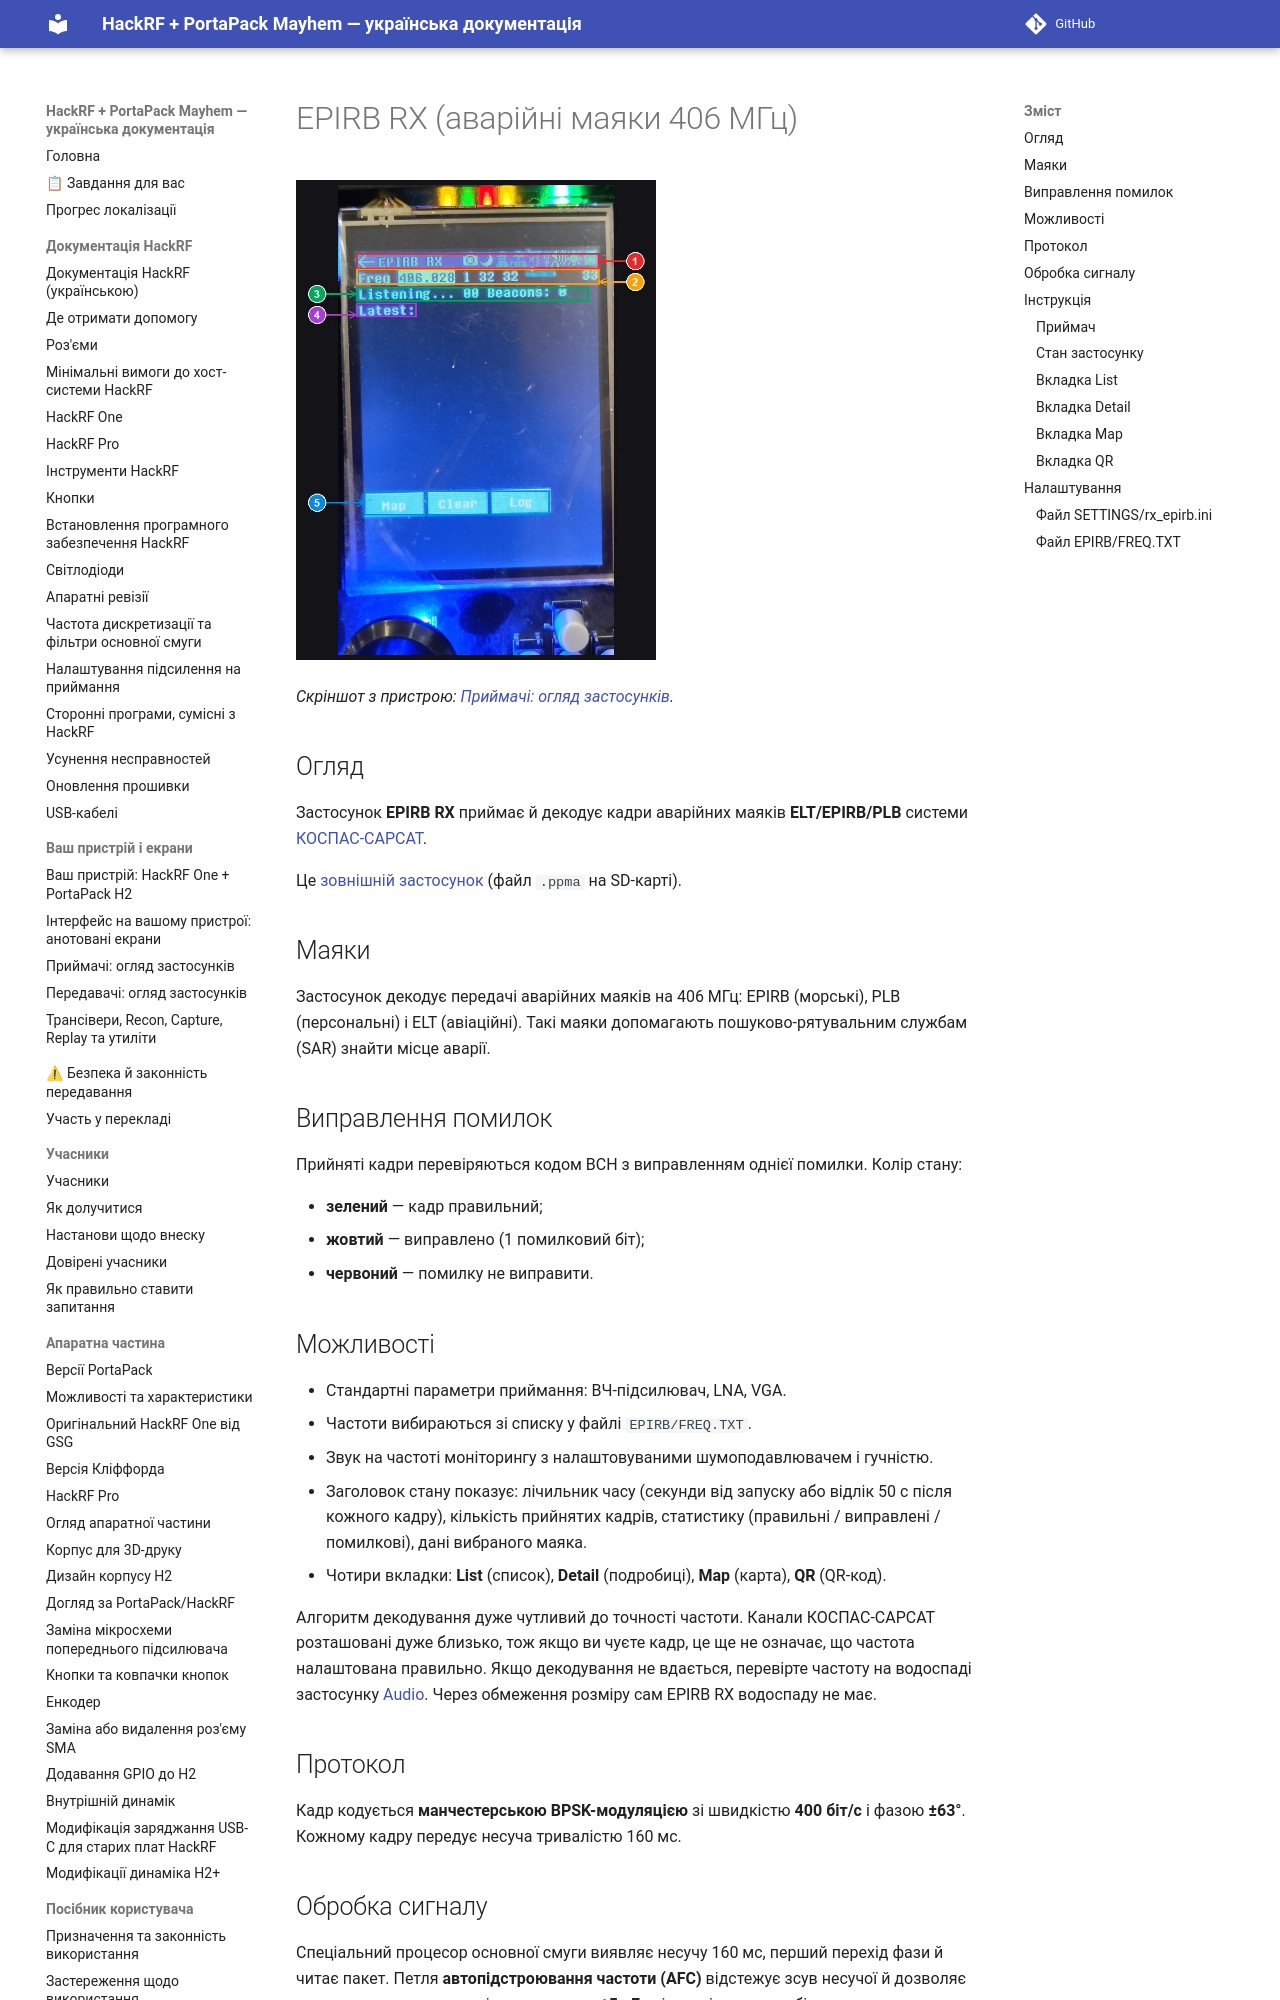

repository: FixerHack/hackrf-portapack-ua · page: epirb-rx/index.html · generator: mkdocs

# EPIRB RX (аварійні маяки 406 МГц)

![EPIRB RX на пристрої](annotated/app-047.jpg){ width="360" }

*Скріншот з пристрою: [Приймачі: огляд застосунків](Screens-Receivers#shot-047).*

## Огляд

Застосунок **EPIRB RX** приймає й декодує кадри аварійних маяків **ELT/EPIRB/PLB** системи [КОСПАС-САРСАТ](https://www.sarsat.noaa.gov/cospas-sarsat-system-overview/).

Це [зовнішній застосунок](External-apps-informations) (файл `.ppma` на SD-карті).

## Маяки

Застосунок декодує передачі аварійних маяків на 406 МГц: EPIRB (морські), PLB (персональні) і ELT (авіаційні). Такі маяки допомагають пошуково-рятувальним службам (SAR) знайти місце аварії.

## Виправлення помилок

Прийняті кадри перевіряються кодом BCH з виправленням однієї помилки. Колір стану:

- **зелений** — кадр правильний;
- **жовтий** — виправлено (1 помилковий біт);
- **червоний** — помилку не виправити.
